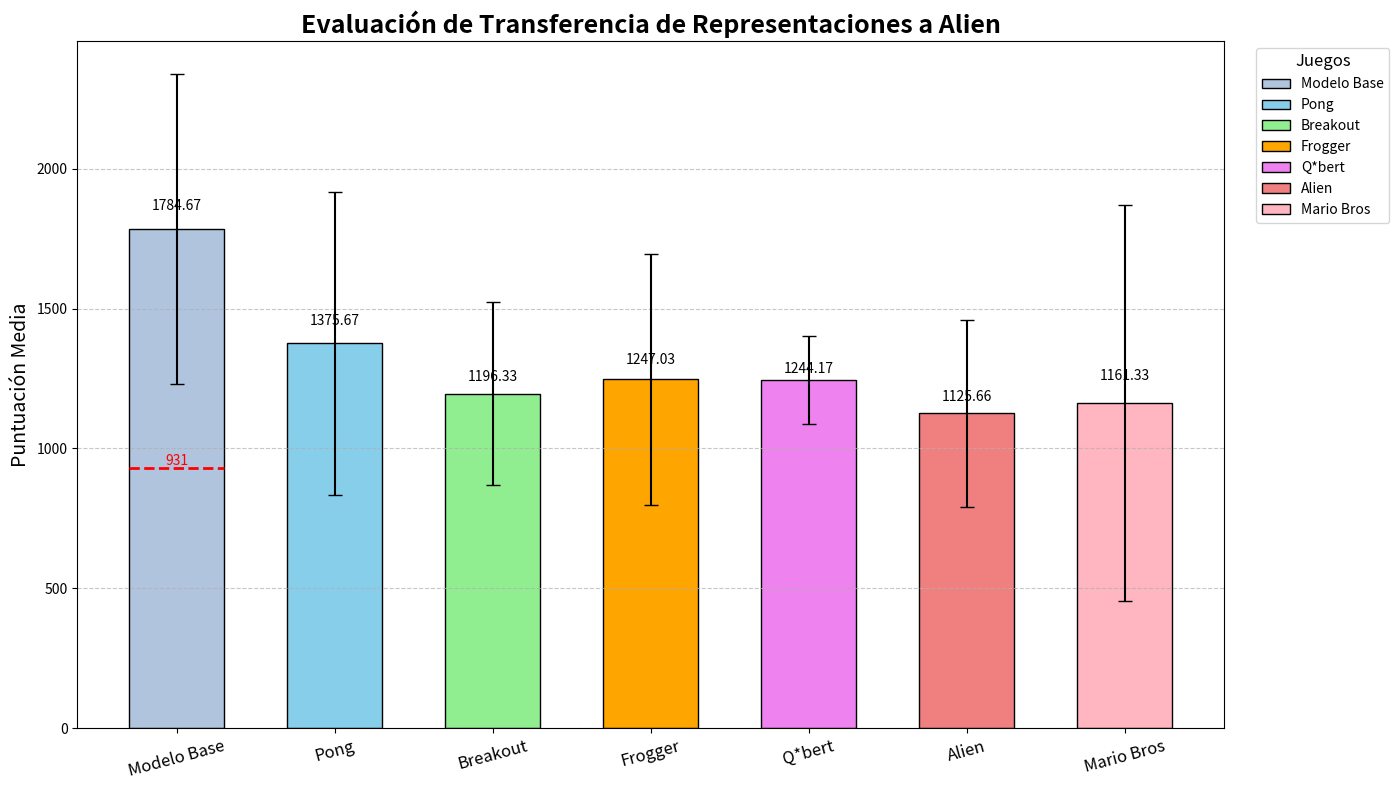

Reproduce this figure in Python.
import matplotlib.pyplot as plt
import numpy as np

# Datos actualizados de transferencia de representaciones a Alien
puntuacion_entrenado = {
    'Modelo Base': [1784.67],
    'Pong': [1375.67],
    'Breakout': [1196.33],
    'Frogger': [1247.03],
    'Q*bert': [1244.17],
    'Alien': [1125.66],
    'Mario Bros': [1161.33]
}

desviacion_entrenado = {
    'Modelo Base': [554.97], 
    'Pong': [540.30],
    'Breakout': [328.44],
    'Frogger': [449.35],
    'Q*bert': [158.07],
    'Alien': [335.08],
    'Mario Bros': [707.66]
}

# Juegos en el orden deseado
juegos = list(puntuacion_entrenado.keys())

# Colores para cada juego
colores = {
    'Modelo Base': 'lightsteelblue',
    'Pong': 'skyblue',
    'Breakout': 'lightgreen',
    'Frogger': 'orange',
    'Q*bert': 'violet',
    'Alien': 'lightcoral',
    'Mario Bros': 'lightpink'
}

# Crear el gráfico de barras
fig, ax = plt.subplots(figsize=(14, 8))

# Posiciones en el eje x para cada juego
x_positions = np.arange(len(juegos))

# Graficar cada juego con su respectiva puntuación y desviación estándar
for i, juego in enumerate(juegos):
    ax.bar(x_positions[i], puntuacion_entrenado[juego], width=0.6, yerr=desviacion_entrenado[juego], 
           capsize=5, label=juego, color=colores[juego], edgecolor='black', linewidth=1)
    # Etiquetas de valores encima de cada barra
    ax.text(x_positions[i], puntuacion_entrenado[juego][0] + desviacion_entrenado[juego][0] * 0.1, 
            f'{puntuacion_entrenado[juego][0]:.2f}', ha='center', va='bottom', fontsize=10)

# Añadir línea indicadora en "Modelo Base" para el valor 931
modelo_base_index = x_positions[juegos.index('Modelo Base')]
ax.hlines(931, modelo_base_index - 0.3, modelo_base_index + 0.3, colors='red', linestyles='--', linewidth=2)
ax.text(modelo_base_index, 931, '931', ha='center', va='bottom', color='red', fontsize=10)

# Añadir detalles al gráfico
ax.set_title('Evaluación de Transferencia de Representaciones a Alien', fontsize=18, fontweight='bold')
ax.set_ylabel('Puntuación Media', fontsize=14)
ax.set_xticks(x_positions)
ax.set_xticklabels(juegos, rotation=15, fontsize=12)
ax.legend(loc='upper right', bbox_to_anchor=(1.15, 1), title="Juegos", fontsize=10, title_fontsize='12')

# Aplicar cuadrícula
ax.grid(axis='y', linestyle='--', alpha=0.7)

# Mostrar el gráfico con un ajuste de diseño
plt.tight_layout()
plt.show()
